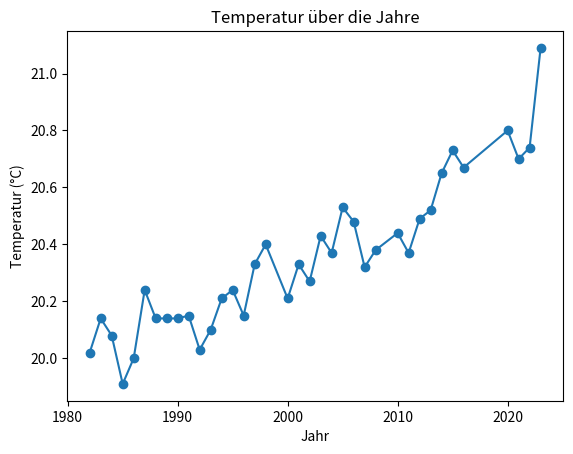

This chart was generated by the following Python code:
import matplotlib.pyplot as plt


years = [1982,1983,1984,1985,1986,1987,1988,1989,1990,1991,1992,1993,1994,1995,1996,1997,1998,2000,2001,2002,2003,2004,2005,2006,2007,2008,2010,2011,2012,2013,2014,2015,2016,2020,2021,2022,2023
]

temperatures = [20.02,20.14,20.08,19.91,20,20.24,20.14,20.14,20.14,20.15,20.03,20.1,20.21,20.24,20.15,20.33,20.4,20.21,20.33,20.27,20.43,20.37,20.53,20.48,20.32,20.38,20.44,20.37,20.49,20.52,20.65,20.73,20.67,20.8,20.7,20.74,21.09
]

plt.plot(years, temperatures, marker='o', linestyle='-')
plt.title('Temperatur über die Jahre')
plt.xlabel('Jahr')
plt.ylabel('Temperatur (°C)')
plt.show()
